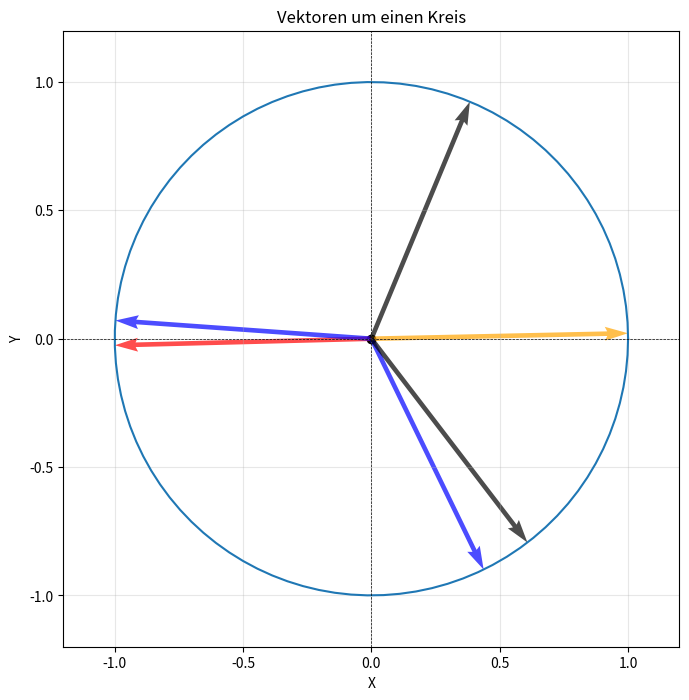

Python code for this plot:
import numpy as np
import matplotlib.pyplot as plt

degin = 268.5348039106532
degOut = 88.77493001030624
priIn = 214.07015603762616
priOut= 82.56176244531581
# Parameter degin,degout,priIn,priOut
gradzahlen = [degin, degOut, priIn-60,priIn+60,priOut-60,priOut+60]  # Grad in Winkel
color = ["red","orange","blue","blue","black","black"]
radius = 1  # Radius des Kreises
origin = np.array([0, 0])  # Ursprung

# Kreis erstellen
winkel = np.linspace(0, 2 * np.pi, 100)
kreis_x = radius * np.cos(winkel)
kreis_y = radius * np.sin(winkel)

# Standardvektor
standardvektor = np.array([0, 1])

# Plot initialisieren
plt.figure(figsize=(8, 8))
plt.plot(kreis_x, kreis_y, label="Kreis")  # Kreis zeichnen
plt.scatter(*origin, color="black", label="Ursprung")  # Ursprung markieren

# Vektoren einzeichnen
for grad,c in zip(gradzahlen,color):
    rad = np.deg2rad(grad)  # Grad in Bogenmaß
    vektor = np.array([np.sin(rad), np.cos(rad)])  # Vektor berechnen
    plt.quiver(*origin, vektor[0], vektor[1], angles="xy", scale_units="xy", scale=1, color=c, alpha=0.7, label=f"Vektor {grad}°" if grad == gradzahlen[0] else "")

# Achsen und Anzeigeoptionen
plt.axhline(0, color='black', linewidth=0.5, linestyle='--')
plt.axvline(0, color='black', linewidth=0.5, linestyle='--')
plt.gca().set_aspect('equal', adjustable='box')
plt.xlim(-1.2, 1.2)
plt.ylim(-1.2, 1.2)
plt.title("Vektoren um einen Kreis")
plt.xlabel("X")
plt.ylabel("Y")
plt.grid(alpha=0.3)
plt.savefig("16963-2.pdf")
